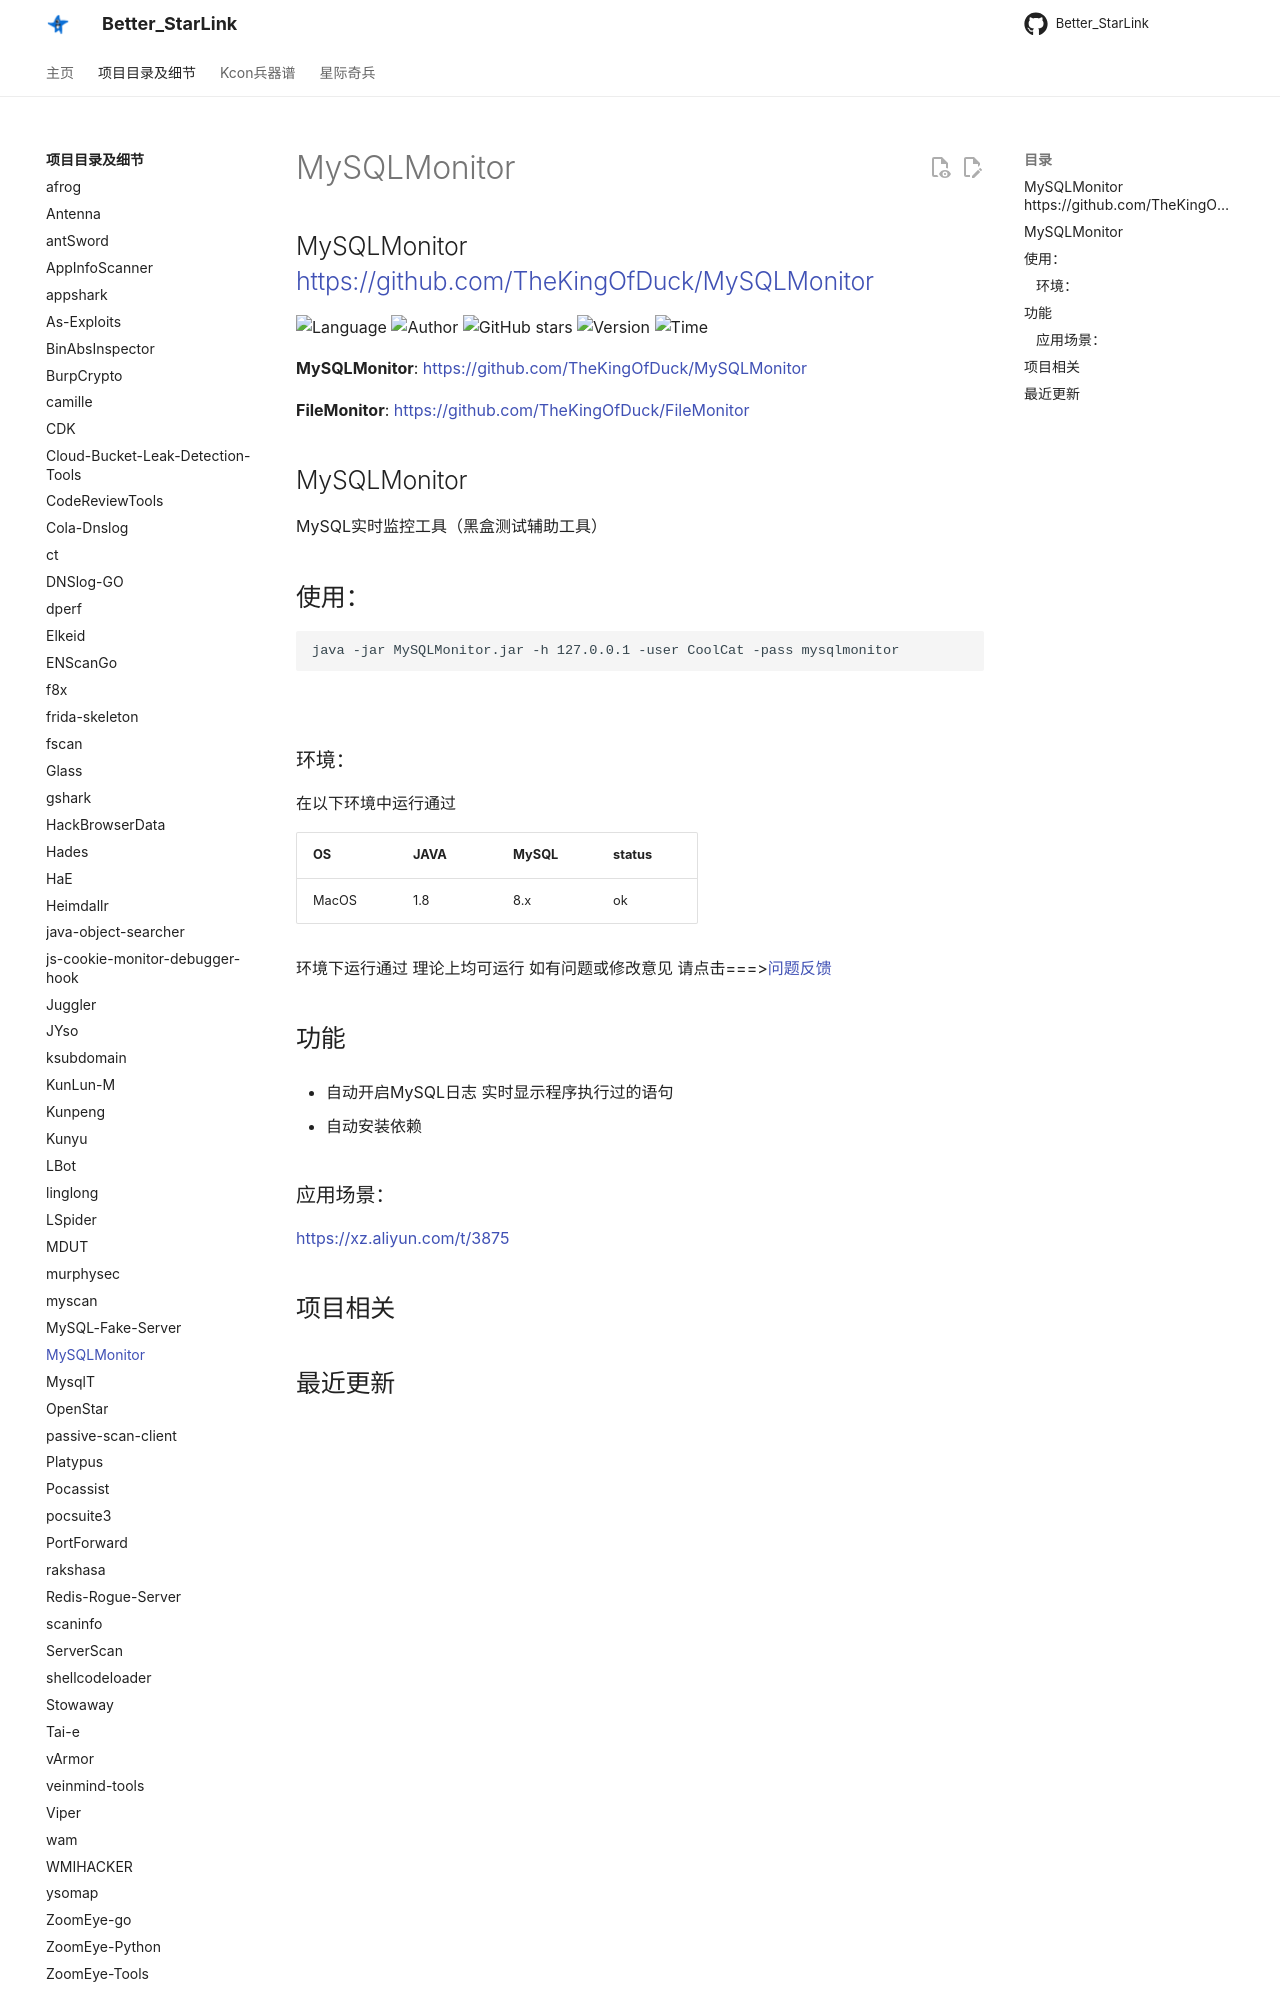

repository: ProbiusOfficial/Better_StarLink · page: detail/MySQLMonitor/index.html · generator: mkdocs

## MySQLMonitor <https://github.com/TheKingOfDuck/MySQLMonitor>
<!--auto_detail_badge_begin_0b490ffb61b26b45de3ea5d7dd8a582e-->
![Language](https://img.shields.io/badge/Language-Java-blue)
![Author](https://img.shields.io/badge/Author-TheKingOfDuck-orange)
![GitHub stars](https://img.shields.io/github/stars/TheKingOfDuck/MySQLMonitor.svg?style=flat&logo=github)
![Version](https://img.shields.io/badge/Version-V1.0.0-red)
![Time](https://img.shields.io/badge/Join-20201221-green)
<!--auto_detail_badge_end_fef74f2d7ea73fcc43ff78e05b1e7451-->


**MySQLMonitor**: <https://github.com/TheKingOfDuck/MySQLMonitor>

**FileMonitor**: <https://github.com/TheKingOfDuck/FileMonitor>

## MySQLMonitor

MySQL实时监控工具（黑盒测试辅助工具）

## 使用：

```
java -jar MySQLMonitor.jar -h 127.0.0.1 -user CoolCat -pass mysqlmonitor
```

![](https://github.com/TheKingOfDuck/MySQLMonitor/raw/master/img/screenshot.png?raw=true)

### 环境：
在以下环境中运行通过

| OS | JAVA | MySQL | status |
| --- | --- | --- | --- |
| MacOS | 1.8 | 8.x | ok |


环境下运行通过 
理论上均可运行 如有问题或修改意见 请点击===>[问题反馈](https://github.com/TheKingOfDuck/MySQLMonitor/issues)


## 功能

* 自动开启MySQL日志 实时显示程序执行过的语句

* 自动安装依赖
